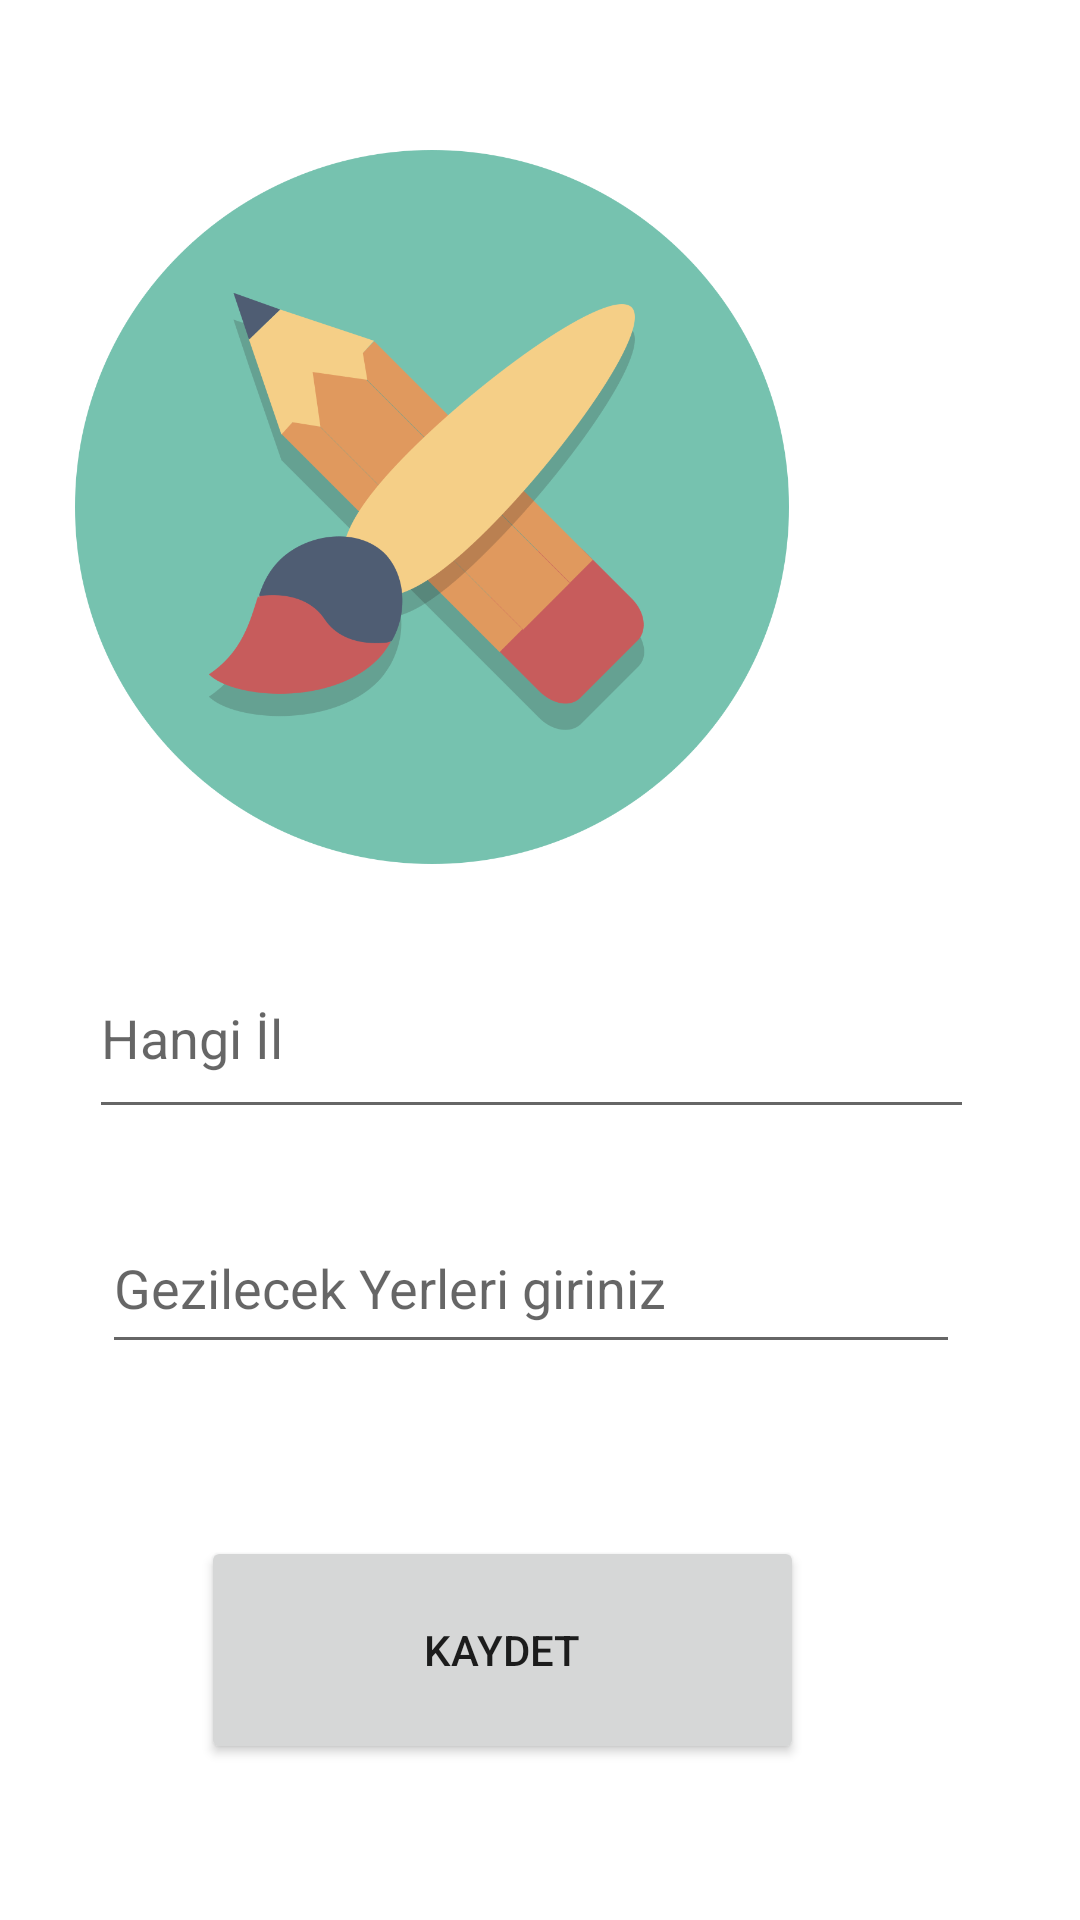

Write the Android layout XML for this screen, with the resource values it uses.
<!-- AndroidManifest.xml: application theme Theme.TurRehberi -->
<!-- res/layout/fragment_gezi.xml -->
<?xml version="1.0" encoding="utf-8"?>
<androidx.constraintlayout.widget.ConstraintLayout xmlns:android="http://schemas.android.com/apk/res/android"
    xmlns:app="http://schemas.android.com/apk/res-auto"
    xmlns:tools="http://schemas.android.com/tools"
    android:layout_width="match_parent"
    android:layout_height="match_parent"
    tools:context=".GeziFragment">


    <EditText
        android:id="@+id/yertext"
        android:layout_width="286dp"
        android:layout_height="54dp"
        android:layout_marginStart="67dp"
        android:layout_marginEnd="67dp"
        android:layout_marginBottom="161dp"
        android:ems="10"
        android:hint="Gezilecek Yerleri giriniz"
        android:inputType="textPersonName"
        app:layout_constraintBottom_toBottomOf="parent"
        app:layout_constraintEnd_toEndOf="parent"
        app:layout_constraintHorizontal_bias="0.555"
        app:layout_constraintStart_toStartOf="parent"
        app:layout_constraintTop_toBottomOf="@+id/iltext" />

    <ImageView
        android:id="@+id/imageView"
        android:layout_width="264dp"
        android:layout_height="0dp"
        android:layout_marginTop="50dp"
        android:layout_marginEnd="84dp"
        android:layout_marginBottom="224dp"
        android:onClick="gorselsec"
        android:src="@drawable/icons"
        app:layout_constraintBottom_toTopOf="@+id/button"
        app:layout_constraintEnd_toEndOf="parent"
        app:layout_constraintTop_toTopOf="parent" />

    <EditText
        android:id="@+id/iltext"
        android:layout_width="295dp"
        android:layout_height="64dp"
        android:ems="10"
        android:hint="Hangi İl"
        android:inputType="textPersonName"
        app:layout_constraintBottom_toTopOf="@+id/yertext"
        app:layout_constraintEnd_toEndOf="@+id/yertext"
        app:layout_constraintStart_toStartOf="@+id/yertext"
        app:layout_constraintTop_toBottomOf="@+id/imageView" />

    <Button
        android:id="@+id/button"
        android:layout_width="201dp"
        android:layout_height="76dp"
        android:layout_marginEnd="52dp"
        android:layout_marginBottom="52dp"
        android:onClick="kaydet"
        android:text="Kaydet"
        app:layout_constraintBottom_toBottomOf="parent"
        app:layout_constraintEnd_toEndOf="@+id/yertext"
        app:layout_constraintTop_toBottomOf="@+id/imageView" />

</androidx.constraintlayout.widget.ConstraintLayout>
<!-- resources referenced by this layout -->
<resources>
  <!-- drawable icons: png bitmap (drawable, 73449 bytes) -->
  <style name="Theme.TurRehberi" parent="Theme.MaterialComponents.DayNight.DarkActionBar">
          
          <item name="colorPrimary">@color/purple_500</item>
          <item name="colorPrimaryVariant">@color/purple_700</item>
          <item name="colorOnPrimary">@color/white</item>
          
          <item name="colorSecondary">@color/teal_200</item>
          <item name="colorSecondaryVariant">@color/teal_700</item>
          <item name="colorOnSecondary">@color/black</item>
          
          <item name="android:statusBarColor" tools:targetApi="l">?attr/colorPrimaryVariant</item>
          
      </style>
  <!-- not gathered from this repository: default colours our renderer supplied (Android Studio template values) -->
  <color name="purple_500">#FF6200EE</color>
  <color name="purple_700">#FF3700B3</color>
  <color name="teal_200">#FF03DAC5</color>
  <color name="teal_700">#FF018786</color>
  <color name="black">#FF000000</color>
  <color name="white">#FFFFFFFF</color>
</resources>
